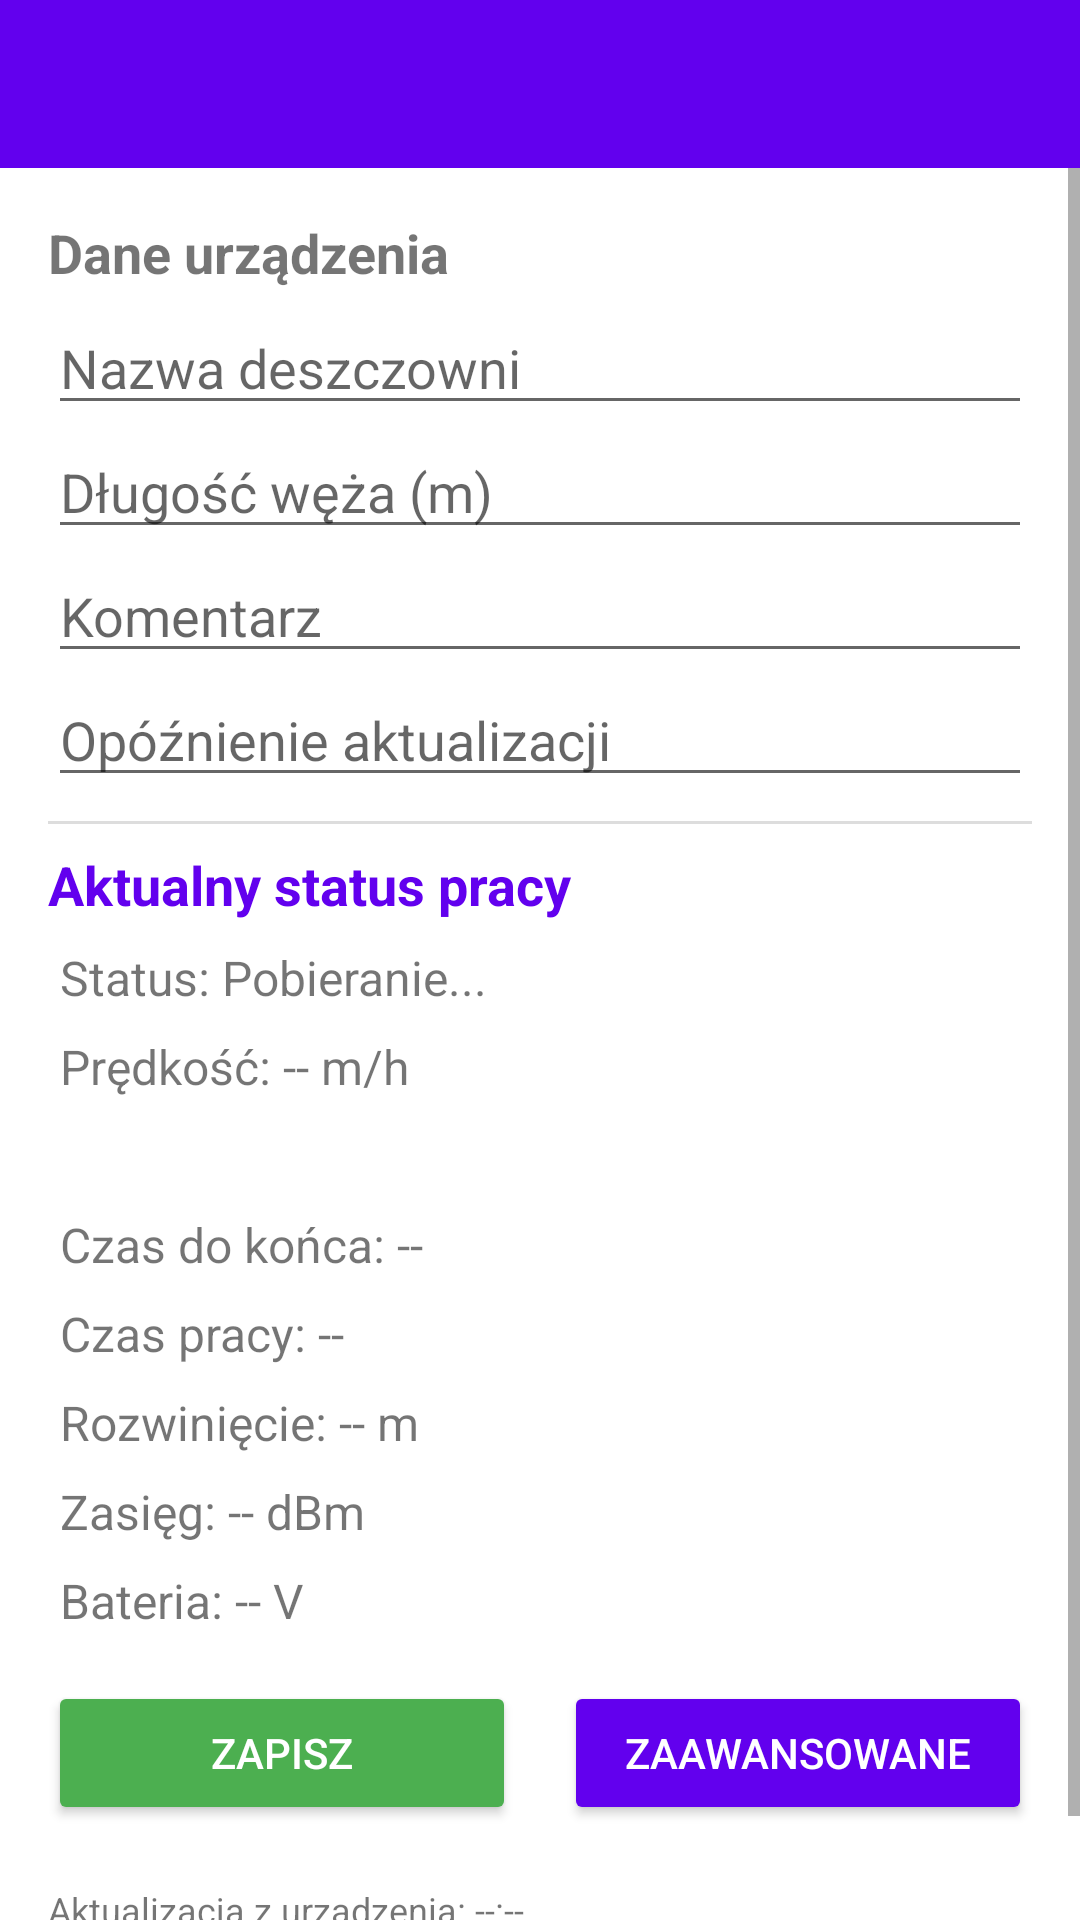

Layout XML and referenced resources for this Android screen:
<!-- AndroidManifest.xml: application theme Theme.BazaDanych -->
<!-- res/layout/activity_rain_details.xml -->
<?xml version="1.0" encoding="utf-8"?>
<androidx.constraintlayout.widget.ConstraintLayout
    xmlns:android="http://schemas.android.com/apk/res/android"
    xmlns:app="http://schemas.android.com/apk/res-auto"
    android:layout_width="match_parent"
    android:layout_height="match_parent">

    <com.google.android.material.appbar.MaterialToolbar
        android:id="@+id/toolbar"
        android:layout_width="match_parent"
        android:layout_height="?attr/actionBarSize"
        android:background="?attr/colorPrimary"
        android:theme="@style/ThemeOverlay.AppCompat.Dark.ActionBar"
        app:popupTheme="@style/ThemeOverlay.AppCompat.Light"
        app:titleTextColor="@android:color/white"
        app:layout_constraintTop_toTopOf="parent" />

    <ScrollView
        android:layout_width="match_parent"
        android:layout_height="0dp"
        app:layout_constraintTop_toBottomOf="@id/toolbar"
        app:layout_constraintBottom_toBottomOf="parent">

        <LinearLayout
            android:layout_width="match_parent"
            android:layout_height="wrap_content"
            android:orientation="vertical"
            android:padding="16dp">

            <TextView
                android:layout_width="wrap_content"
                android:layout_height="wrap_content"
                android:text="@string/details_data"
                android:textStyle="bold"
                android:textSize="18sp"
                android:layout_marginBottom="4dp"/>

            <EditText
                android:id="@+id/nameEdit"
                android:layout_width="match_parent"
                android:layout_height="wrap_content"
                android:hint="@string/details_name" />

            <EditText
                android:id="@+id/lengthEdit"
                android:layout_width="match_parent"
                android:layout_height="wrap_content"
                android:hint="@string/details_hose"
                android:inputType="number" />

            <EditText
                android:id="@+id/commentEdit"
                android:layout_width="match_parent"
                android:layout_height="wrap_content"
                android:hint="@string/details_comment" />

            <EditText
                android:id="@+id/delayEdit"
                android:layout_width="match_parent"
                android:layout_height="wrap_content"
                android:hint="@string/delay_comment" />

            <View
                android:layout_width="match_parent"
                android:layout_height="1dp"
                android:background="#DDDDDD"
                android:layout_marginTop="8dp"
                android:layout_marginBottom="8dp"/>

            <TextView
                android:id="@+id/statusHeader"
                android:layout_width="wrap_content"
                android:layout_height="wrap_content"
                android:text="@string/details_current"
                android:textStyle="bold"
                android:textSize="18sp"
                android:textColor="?attr/colorPrimary"
                android:layout_marginBottom="4dp"/>

            <TextView
                android:id="@+id/statusText"
                android:layout_width="match_parent"
                android:layout_height="wrap_content"
                android:text="@string/details_status"
                android:textSize="16sp"
                android:padding="4dp"/>

            <TextView
                android:id="@+id/setSpeedText"
                android:layout_width="match_parent"
                android:layout_height="wrap_content"
                android:text="@string/details_speed"
                android:textSize="16sp"
                android:padding="4dp"/>

            <TextView
                android:id="@+id/currentSpeedText"
                android:layout_width="match_parent"
                android:layout_height="wrap_content"
                android:textSize="16sp"
                android:padding="4dp"/>

            <TextView
                android:id="@+id/timeFinishText"
                android:layout_width="match_parent"
                android:layout_height="wrap_content"
                android:text="@string/details_endtime"
                android:textSize="16sp"
                android:padding="4dp"/>

            <TextView
                android:id="@+id/workTimeText"
                android:layout_width="match_parent"
                android:layout_height="wrap_content"
                android:text="@string/details_worktime"
                android:textSize="16sp"
                android:padding="4dp"/>

            <LinearLayout
                android:layout_width="match_parent"
                android:layout_height="wrap_content"
                android:orientation="horizontal"
                android:gravity="center_vertical">

                <TextView
                    android:id="@+id/extensionText"
                    android:layout_width="wrap_content"
                    android:layout_height="wrap_content"
                    android:text="@string/details_extension"
                    android:textSize="16sp"
                    android:padding="4dp"/>

                
                <TextView
                    android:id="@+id/extensionInfoIcon"
                    android:layout_width="20dp"
                    android:layout_height="20dp"
                    android:layout_marginStart="4dp"
                    android:background="@drawable/bg_info_circle"
                    android:gravity="center"
                    android:text="i"
                    android:textColor="#FFFFFF"
                    android:textSize="12sp"
                    android:textStyle="bold"
                    android:clickable="true"
                    android:focusable="true"
                    android:visibility="gone"
                    android:contentDescription="@string/extension_info_title"/>
            </LinearLayout>

            <TextView
                android:id="@+id/signalText"
                android:layout_width="match_parent"
                android:layout_height="wrap_content"
                android:text="@string/details_signal"
                android:textSize="16sp"
                android:padding="4dp"/>

            <TextView
                android:id="@+id/batteryText"
                android:layout_width="match_parent"
                android:layout_height="wrap_content"
                android:text="@string/details_battery"
                android:textSize="16sp"
                android:padding="4dp"/>

            <LinearLayout
                android:layout_width="match_parent"
                android:layout_height="wrap_content"
                android:orientation="horizontal"
                android:layout_marginTop="12dp"
                android:layout_marginBottom="20dp"
                android:gravity="center">

                <Button
                    android:id="@+id/saveButton"
                    android:layout_width="0dp"
                    android:layout_height="wrap_content"
                    android:layout_weight="1"
                    android:text="@string/details_save"
                    android:layout_marginEnd="8dp"
                    android:backgroundTint="#4CAF50"
                    android:textColor="#FFFFFF" />

                <Button
                    android:id="@+id/btnAdvancedSettings"
                    android:layout_width="0dp"
                    android:layout_height="wrap_content"
                    android:layout_weight="1"
                    android:text="@string/details_advance"
                    android:layout_marginStart="8dp"
                    android:backgroundTint="?attr/colorPrimary"
                    android:textColor="#FFFFFF" />

            </LinearLayout>

            <LinearLayout
                android:layout_width="match_parent"
                android:layout_height="wrap_content"
                android:orientation="horizontal"
                android:padding="0dp"
                android:gravity="center">

                <TextView
                    android:id="@+id/tvLastUpdate"
                    android:layout_width="0dp"
                    android:layout_weight="1"
                    android:layout_height="wrap_content"
                    android:text="@string/details_update"
                    android:textSize="12sp" />

            </LinearLayout>

            <LinearLayout
                android:layout_width="match_parent"
                android:layout_height="wrap_content"
                android:orientation="horizontal"
                android:padding="0dp"
                android:gravity="center">

                <TextView
                    android:id="@+id/tvNextUpdate"
                    android:layout_width="0dp"
                    android:layout_weight="1"
                    android:layout_height="wrap_content"
                    android:text="@string/details_next"
                    android:textSize="12sp"/>
            </LinearLayout>

        </LinearLayout>
    </ScrollView>

</androidx.constraintlayout.widget.ConstraintLayout>
<!-- resources referenced by this layout -->
<resources>
  <!-- drawable bg_info_circle (drawable) -->
  <?xml version="1.0" encoding="utf-8"?>
  <shape xmlns:android="http://schemas.android.com/apk/res/android"
      android:shape="oval">
      <solid android:color="#4A6CF7" />
  </shape>
  <string name="delay_comment">Opóźnienie aktualizacji</string>
  <string name="details_advance">ZAAWANSOWANE</string>
  <string name="details_battery">Bateria: -- V</string>
  <string name="details_comment">Komentarz</string>
  <string name="details_current">Aktualny status pracy</string>
  <string name="details_data">Dane urządzenia</string>
  <string name="details_endtime">Czas do końca: --</string>
  <string name="details_extension">Rozwinięcie: -- m</string>
  <string name="details_hose">Długość węża (m)</string>
  <string name="details_name">Nazwa deszczowni</string>
  <string name="details_next">Przewidywana następna: --:--</string>
  <string name="details_save">ZAPISZ</string>
  <string name="details_signal">Zasięg: -- dBm</string>
  <string name="details_speed">Prędkość: -- m/h</string>
  <string name="details_status">Status: Pobieranie...</string>
  <string name="details_update">Aktualizacja z urządzenia: --:--</string>
  <string name="details_worktime">Czas pracy: --</string>
  <string name="extension_info_title">Rozwinięcie</string>
  <style name="Theme.BazaDanych" parent="Theme.MaterialComponents.Light.NoActionBar">
  
          <item name="android:windowSplashScreenBackground">@color/white</item>
          <item name="android:windowSplashScreenAnimatedIcon">@drawable/logo_5</item>
  
          <item name="colorPrimary">@color/purple_500</item>
          <item name="colorPrimaryVariant">@color/purple_700</item>
          <item name="colorOnPrimary">@color/white</item>
  
          <item name="colorSecondary">@color/teal_200</item>
          <item name="colorSecondaryVariant">@color/teal_700</item>
          <item name="colorOnSecondary">@color/black</item>
  
          <item name="android:statusBarColor">?attr/colorPrimaryVariant</item>
      </style>
  <!-- drawable logo_5: png bitmap (drawable, 112719 bytes) -->
  <!-- not gathered from this repository: default colours our renderer supplied (Android Studio template values) -->
  <color name="purple_500">#FF6200EE</color>
  <color name="purple_700">#FF3700B3</color>
  <color name="teal_200">#FF03DAC5</color>
  <color name="teal_700">#FF018786</color>
  <color name="black">#FF000000</color>
  <color name="white">#FFFFFFFF</color>
</resources>
